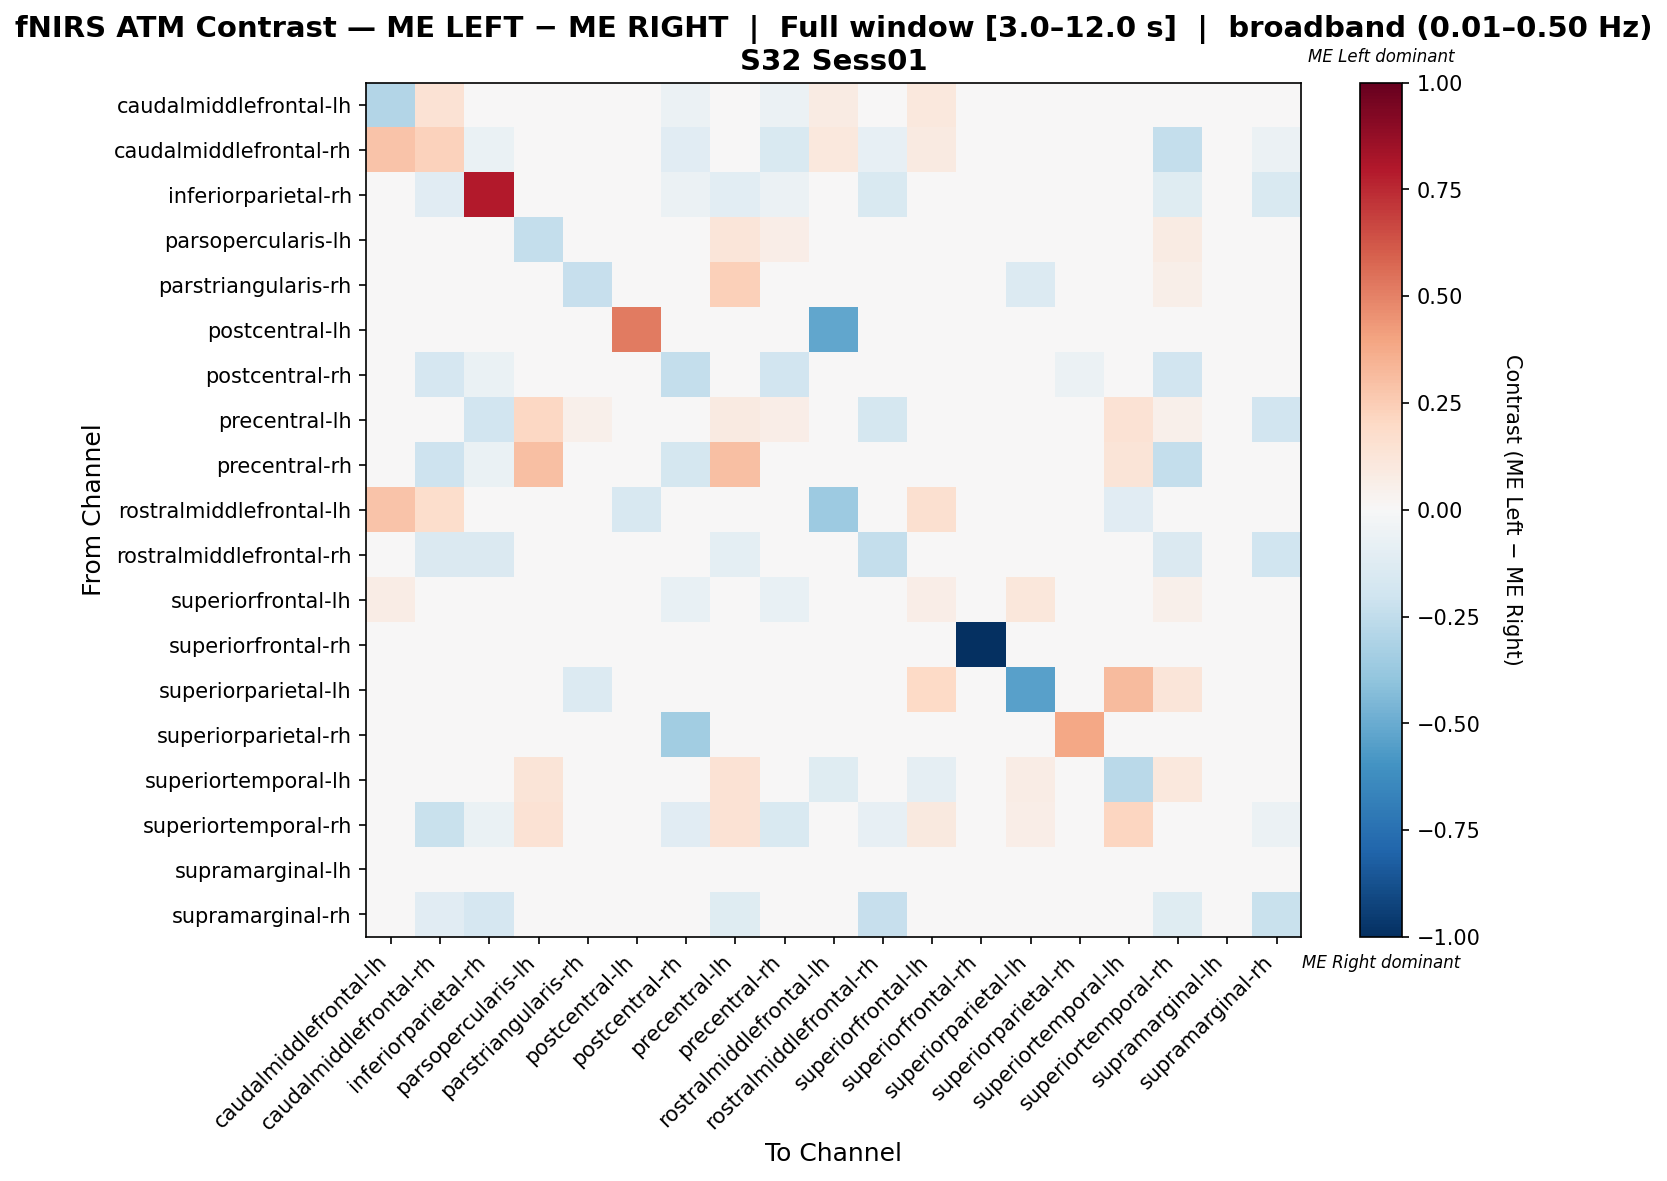

Data behind this chart, as committed beside it:
, caudalmiddlefrontal-lh, caudalmiddlefrontal-rh, inferiorparietal-rh, parsopercularis-lh, parstriangularis-rh, postcentral-lh, postcentral-rh, precentral-lh, precentral-rh, rostralmiddlefrontal-lh, rostralmiddlefrontal-rh, superiorfrontal-lh, superiorfrontal-rh, superiorparietal-lh, superiorparietal-rh, superiortemporal-lh, superiortemporal-rh, supramarginal-lh, supramarginal-rh
caudalmiddlefrontal-lh, -0.2956, 0.1479, 0.0, 0.0, 0.0, 0.0, -0.05618, 0.0, -0.05618, 0.08163, 0.0, 0.1019, 0.0, 0.02041, 0.0, 0.03061, 0.01525, 0.0102, 0.0
caudalmiddlefrontal-rh, 0.286, 0.2278, -0.06926, 0.0, 0.0, 0.0, -0.1126, 0.0, -0.1515, 0.1077, -0.08225, 0.09277, 0.0, 0.0, 0.0, 0.0, -0.2381, 0.0, -0.06061
inferiorparietal-rh, 0.0, -0.1118, 0.795, 0.0, 0.0, 0.0, -0.06211, -0.1056, -0.06211, 0.0, -0.1491, -0.02484, -0.006211, 0.0, 0.0, 0.0, -0.118, 0.0, -0.1553
parsopercularis-lh, 0.0, 0.0, 0.0, -0.235, 0.0, 0.0, 0.0, 0.1217, 0.06787, 0.0, 0.0, 0.0, 0.0, 0.0, 0.0, -0.03604, 0.08145, 0.0, 0.0
parstriangularis-rh, 0.01852, 0.0, 0.0, 0.0, -0.234, 0.0, 0.0, 0.2407, 0.01852, 0.0, 0.0, 0.03704, 0.0, -0.1364, 0.0, 0.0, 0.05556, 0.0, 0.0
postcentral-lh, 0.0, 0.0, 0.0, 0.0, 0.0, 0.5185, 0.0, 0.0, 0.0, -0.5185, 0.0, 0.0, 0.0, 0.0, 0.0, 0.0, 0.0, 0.0, 0.0
postcentral-rh, -0.03425, -0.1644, -0.06849, 0.0, 0.0, 0.0, -0.2397, 0.0, -0.1918, 0.0, 0.0, -0.04795, 0.0, 0.0, -0.05479, 0.0, -0.1918, -0.006849, 0.0
precentral-lh, 0.0, -0.0102, -0.1939, 0.2097, 0.05179, 0.0, 0.0, 0.08976, 0.06773, 0.0, -0.1735, -0.04082, 0.0, 0.0, 0.0, 0.142, 0.0513, 0.0, -0.1939
precentral-rh, -0.03185, -0.2102, -0.06369, 0.3036, 0.0, 0.0, -0.1783, 0.3036, 0.03219, 0.0, 0.0, -0.04459, 0.0, 0.0, 0.0, 0.125, -0.2357, 0.0, 0.0
rostralmiddlefrontal-lh, 0.2857, 0.1786, 0.0, 0.0, 0.0, -0.1585, 0.0, 0.0, 0.0, -0.3598, 0.0, 0.1638, 0.0, 0.0, 0.0, -0.1098, 0.0, 0.0, 0.0
rostralmiddlefrontal-rh, 0.0, -0.1409, -0.1477, 0.0, 0.0, 0.0, 0.0, -0.1007, 0.0, 0.0, -0.2349, -0.02685, 0.0, 0.0, 0.0, 0.0, -0.1477, 0.0, -0.2013
superiorfrontal-lh, 0.07653, 0.0, -0.04082, 0.0, 0.0, 0.0, -0.07143, -0.04082, -0.07143, -0.03061, -0.04082, 0.0676, 0.0, 0.1161, 0.0, 0.02296, 0.05357, 0.0, -0.04082
superiorfrontal-rh, 0.0, 0.0, 0.0, 0.0, 0.0, 0.0, 0.0, 0.0, 0.0, 0.0, 0.0, 0.0, -1.0, 0.0, 0.0, 0.0, 0.0, 0.0, 0.0
superiorparietal-lh, 0.04, 0.0, 0.0, 0.0, -0.1333, 0.0, 0.0, 0.0, 0.0, 0.0, 0.0, 0.2, 0.0, -0.5467, 0.0, 0.32, 0.12, 0.0, 0.0
superiorparietal-rh, 0.0, 0.0, 0.0, 0.0, 0.0, 0.0, -0.3462, 0.0, 0.0, 0.0, 0.0, 0.0, 0.0, 0.0, 0.3846, 0.0, 0.0, -0.03846, 0.0
superiortemporal-lh, 0.008511, 0.0, 0.0, 0.1295, 0.0, 0.0, 0.0, 0.146, 0.02128, -0.125, 0.0, -0.09069, 0.0, 0.07234, 0.0, -0.2684, 0.1064, 0.0, 0.0
superiortemporal-rh, 0.03463, -0.2254, -0.06967, 0.1417, 0.007874, 0.0, -0.1148, 0.1417, -0.1557, 0.0, -0.08197, 0.0973, 0.0, 0.06299, 0.0, 0.2126, 0.01017, 0.0, -0.06148
supramarginal-lh, 0.0, 0.0, 0.0, 0.0, 0.0, 0.0, 0.0, 0.0, 0.0, 0.0, 0.0, 0.0, 0.0, 0.0, 0.0, 0.0, 0.0, 0.0, 0.0
supramarginal-rh, 0.0, -0.1143, -0.1643, 0.0, 0.0, 0.0, 0.0, -0.1214, 0.0, 0.0, -0.2286, -0.02857, 0.0, 0.0, 0.0, 0.0, -0.1214, 0.0, -0.2214
